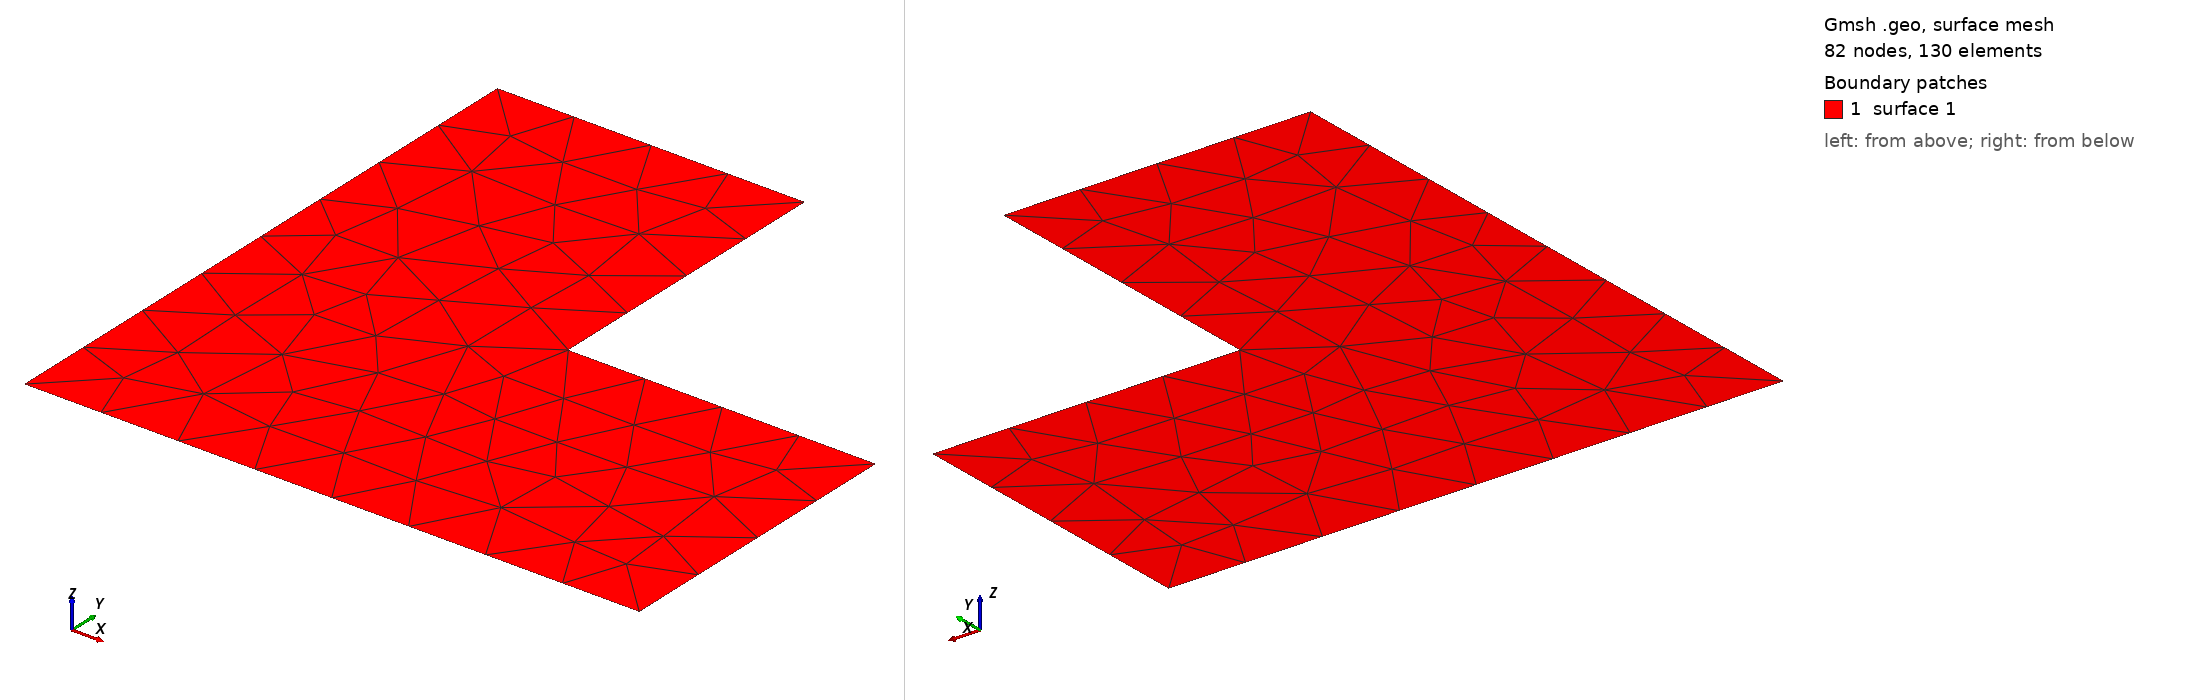

Gmsh geometry script, surface-meshed: 82 nodes, 130 surface elements. Boundary patches (legend numbers): 1 surface 1. Left view from above one corner, right view from below the opposite corner. The script declares no physical surfaces, so the legend lists its geometric surfaces.

=== L50x50.geo (drawn) ===
Merge "L50x50.STEP";
Physical Curve("displacement_x_0_y_0_z_0") = {2};


Also in the case, not shown: L50x50.STEP (merged mesh/CAD file).
